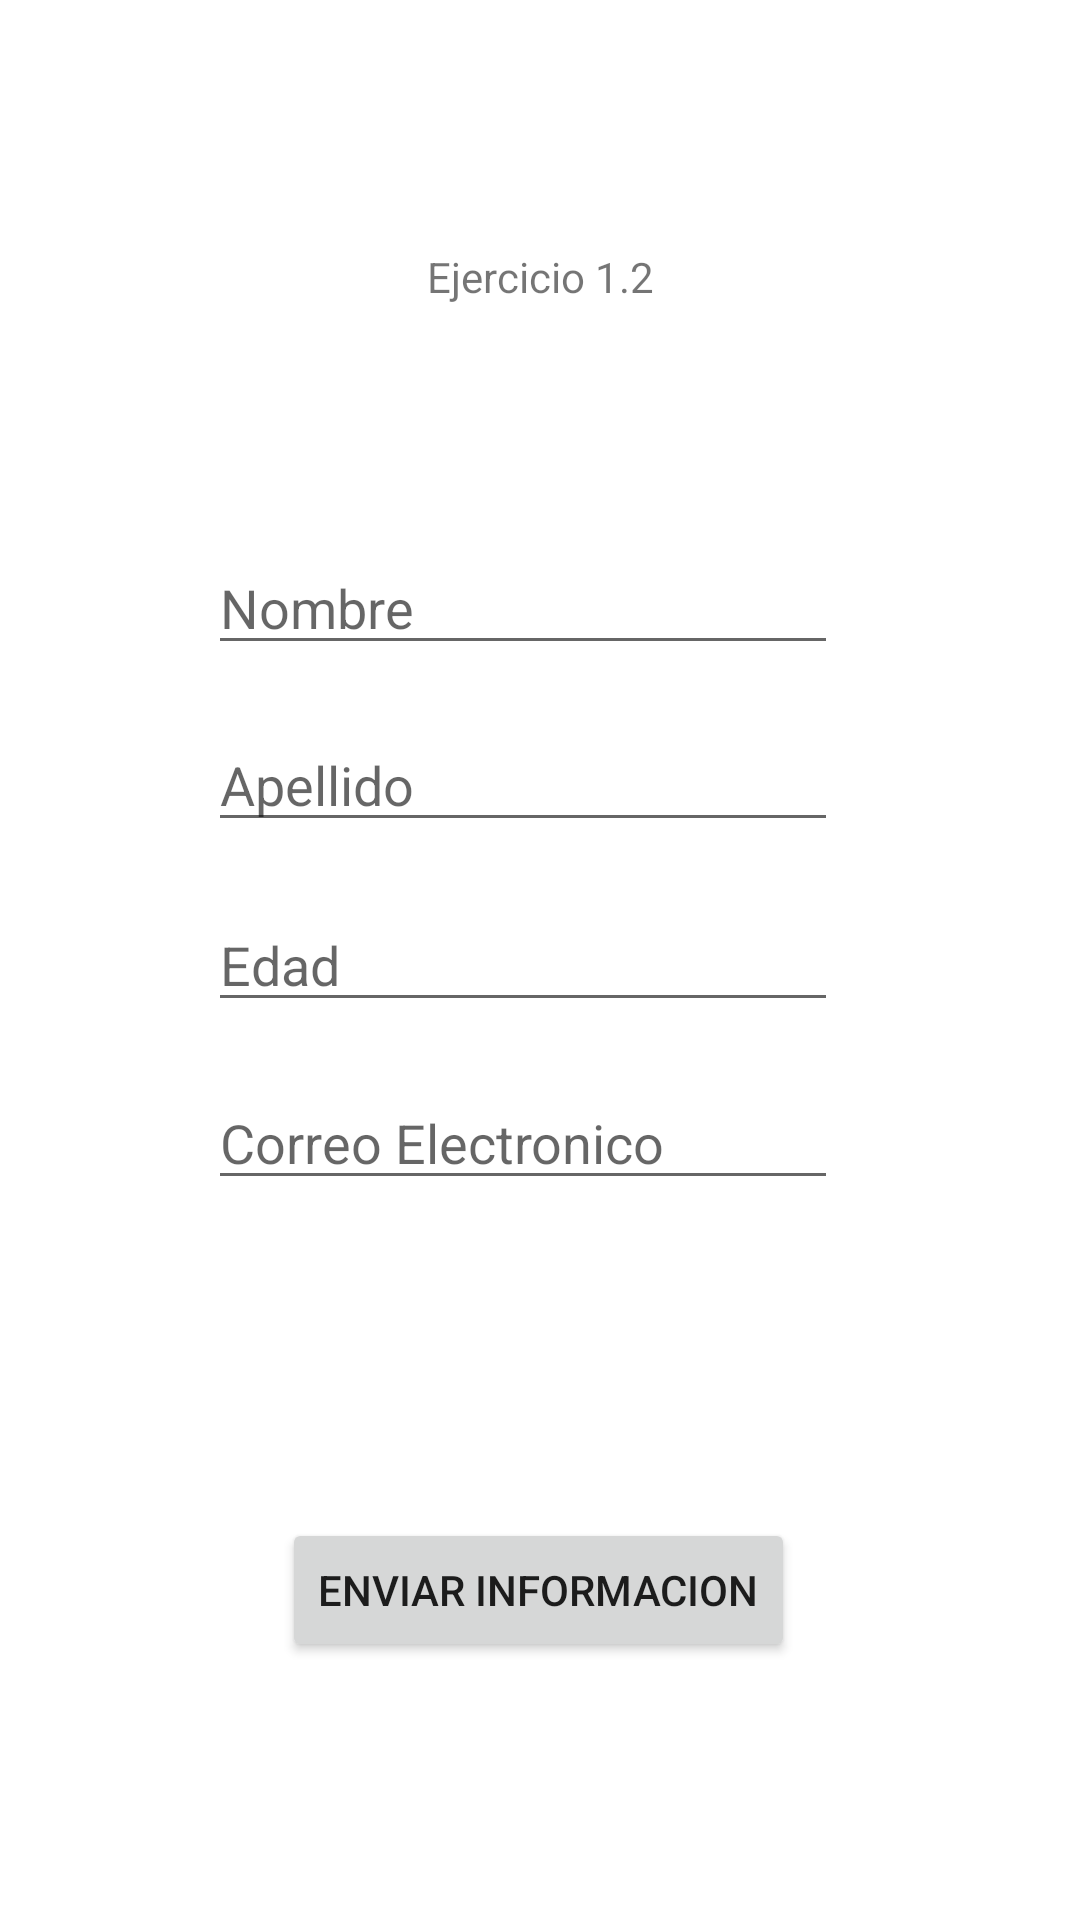

Layout XML and referenced resources for this Android screen:
<!-- AndroidManifest.xml: application theme Theme.App01Datos -->
<!-- res/layout/activity_main.xml -->
<?xml version="1.0" encoding="utf-8"?>
<androidx.constraintlayout.widget.ConstraintLayout xmlns:android="http://schemas.android.com/apk/res/android"
    xmlns:app="http://schemas.android.com/apk/res-auto"
    xmlns:tools="http://schemas.android.com/tools"
    android:layout_width="match_parent"
    android:layout_height="match_parent"
    tools:context=".MainActivity">

    <EditText
        android:id="@+id/txt_nom"
        android:layout_width="wrap_content"
        android:layout_height="wrap_content"
        android:ems="10"
        android:inputType="textPersonName"
        android:hint="Nombre"
        app:layout_constraintBottom_toBottomOf="parent"
        app:layout_constraintEnd_toEndOf="parent"
        app:layout_constraintHorizontal_bias="0.462"
        app:layout_constraintStart_toStartOf="parent"
        app:layout_constraintTop_toTopOf="parent"
        app:layout_constraintVertical_bias="0.301" />

    <EditText
        android:id="@+id/txt_app"
        android:layout_width="wrap_content"
        android:layout_height="wrap_content"
        android:ems="10"
        android:inputType="textPersonName"
        android:hint="Apellido"
        app:layout_constraintBottom_toBottomOf="parent"
        app:layout_constraintEnd_toEndOf="parent"
        app:layout_constraintHorizontal_bias="0.462"
        app:layout_constraintStart_toStartOf="parent"
        app:layout_constraintTop_toTopOf="parent"
        app:layout_constraintVertical_bias="0.4" />

    <EditText
        android:id="@+id/txt_edad"
        android:layout_width="wrap_content"
        android:layout_height="wrap_content"
        android:ems="10"
        android:hint="Edad"
        android:inputType="number"
        app:layout_constraintBottom_toBottomOf="parent"
        app:layout_constraintEnd_toEndOf="parent"
        app:layout_constraintHorizontal_bias="0.462"
        app:layout_constraintStart_toStartOf="parent"
        app:layout_constraintTop_toTopOf="parent" />

    <EditText
        android:id="@+id/txt_correo"
        android:layout_width="wrap_content"
        android:layout_height="wrap_content"
        android:ems="10"
        android:hint="Correo Electronico"
        android:inputType="textEmailAddress"
        app:layout_constraintBottom_toBottomOf="parent"
        app:layout_constraintEnd_toEndOf="parent"
        app:layout_constraintHorizontal_bias="0.462"
        app:layout_constraintStart_toStartOf="parent"
        app:layout_constraintTop_toTopOf="parent"
        app:layout_constraintVertical_bias="0.599" />

    <TextView
        android:id="@+id/textView"
        android:layout_width="wrap_content"
        android:layout_height="wrap_content"
        android:text="Ejercicio 1.2"
        app:layout_constraintBottom_toBottomOf="parent"
        app:layout_constraintEnd_toEndOf="parent"
        app:layout_constraintStart_toStartOf="parent"
        app:layout_constraintTop_toTopOf="parent"
        app:layout_constraintVertical_bias="0.133" />

    <Button
        android:id="@+id/button"
        android:layout_width="wrap_content"
        android:layout_height="wrap_content"
        android:text="ENVIAR INFORMACION"
        app:layout_constraintBottom_toBottomOf="parent"
        app:layout_constraintEnd_toEndOf="parent"
        app:layout_constraintHorizontal_bias="0.498"
        app:layout_constraintStart_toStartOf="parent"
        app:layout_constraintTop_toTopOf="parent"
        app:layout_constraintVertical_bias="0.855" />

</androidx.constraintlayout.widget.ConstraintLayout>
<!-- resources referenced by this layout -->
<resources>
  <style name="Theme.App01Datos" parent="Theme.MaterialComponents.DayNight.DarkActionBar">
          
          <item name="colorPrimary">@color/purple_500</item>
          <item name="colorPrimaryVariant">@color/purple_700</item>
          <item name="colorOnPrimary">@color/white</item>
          
          <item name="colorSecondary">@color/teal_200</item>
          <item name="colorSecondaryVariant">@color/teal_700</item>
          <item name="colorOnSecondary">@color/black</item>
          
          <item name="android:statusBarColor" tools:targetApi="l">?attr/colorPrimaryVariant</item>
          
      </style>
  <!-- not gathered from this repository: default colours our renderer supplied (Android Studio template values) -->
  <color name="purple_500">#FF6200EE</color>
  <color name="purple_700">#FF3700B3</color>
  <color name="teal_200">#FF03DAC5</color>
  <color name="teal_700">#FF018786</color>
  <color name="black">#FF000000</color>
  <color name="white">#FFFFFFFF</color>
</resources>
